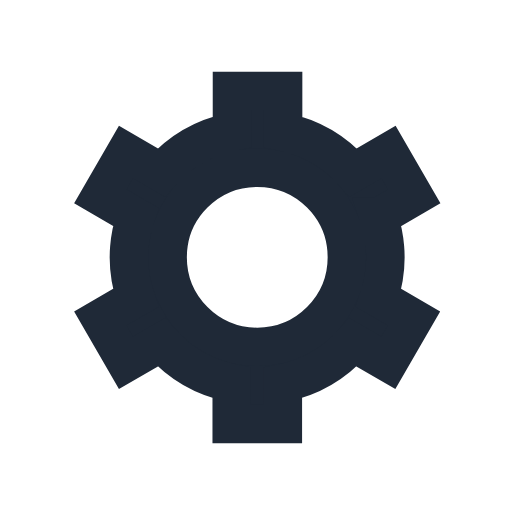
t = 0.00 s
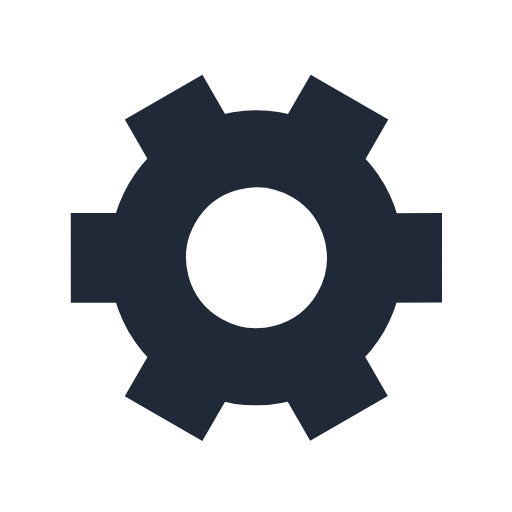
t = 0.18 s
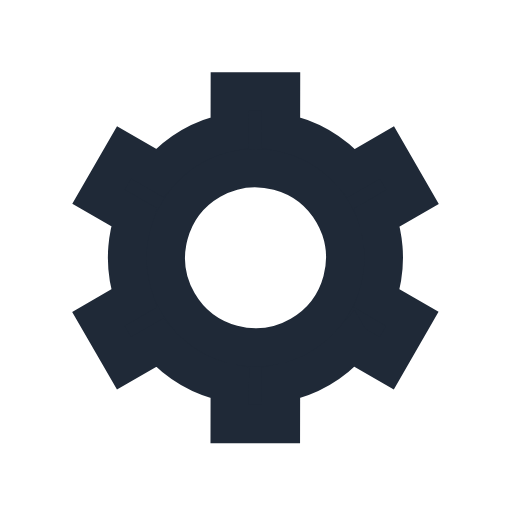
t = 0.35 s
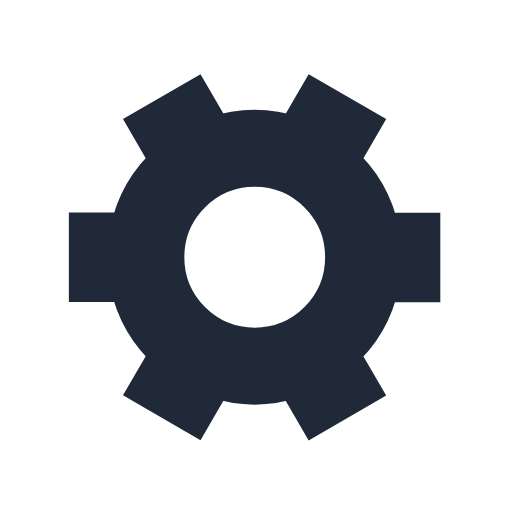
t = 0.53 s

The animated SVG that drew these frames (rendered in a browser with its animation timeline set to each time). Animation: 1 SMIL element (animateTransform=1); one cycle of 0.70 s, repeats indefinitely.

﻿<svg xmlns='http://www.w3.org/2000/svg' viewBox='0 0 200 200'><path fill='#1F2937' stroke='#1F2937' stroke-width='15' transform-origin='center' d='m148 84.7 13.8-8-10-17.3-13.8 8a50 50 0 0 0-27.4-15.9v-16h-20v16A50 50 0 0 0 63 67.4l-13.8-8-10 17.3 13.8 8a50 50 0 0 0 0 31.7l-13.8 8 10 17.3 13.8-8a50 50 0 0 0 27.5 15.9v16h20v-16a50 50 0 0 0 27.4-15.9l13.8 8 10-17.3-13.8-8a50 50 0 0 0 0-31.7Zm-47.5 50.8a35 35 0 1 1 0-70 35 35 0 0 1 0 70Z'><animateTransform type='rotate' attributeName='transform' calcMode='spline' dur='0.7' values='0;120' keyTimes='0;1' keySplines='0 0 1 1' repeatCount='indefinite'></animateTransform></path></svg>